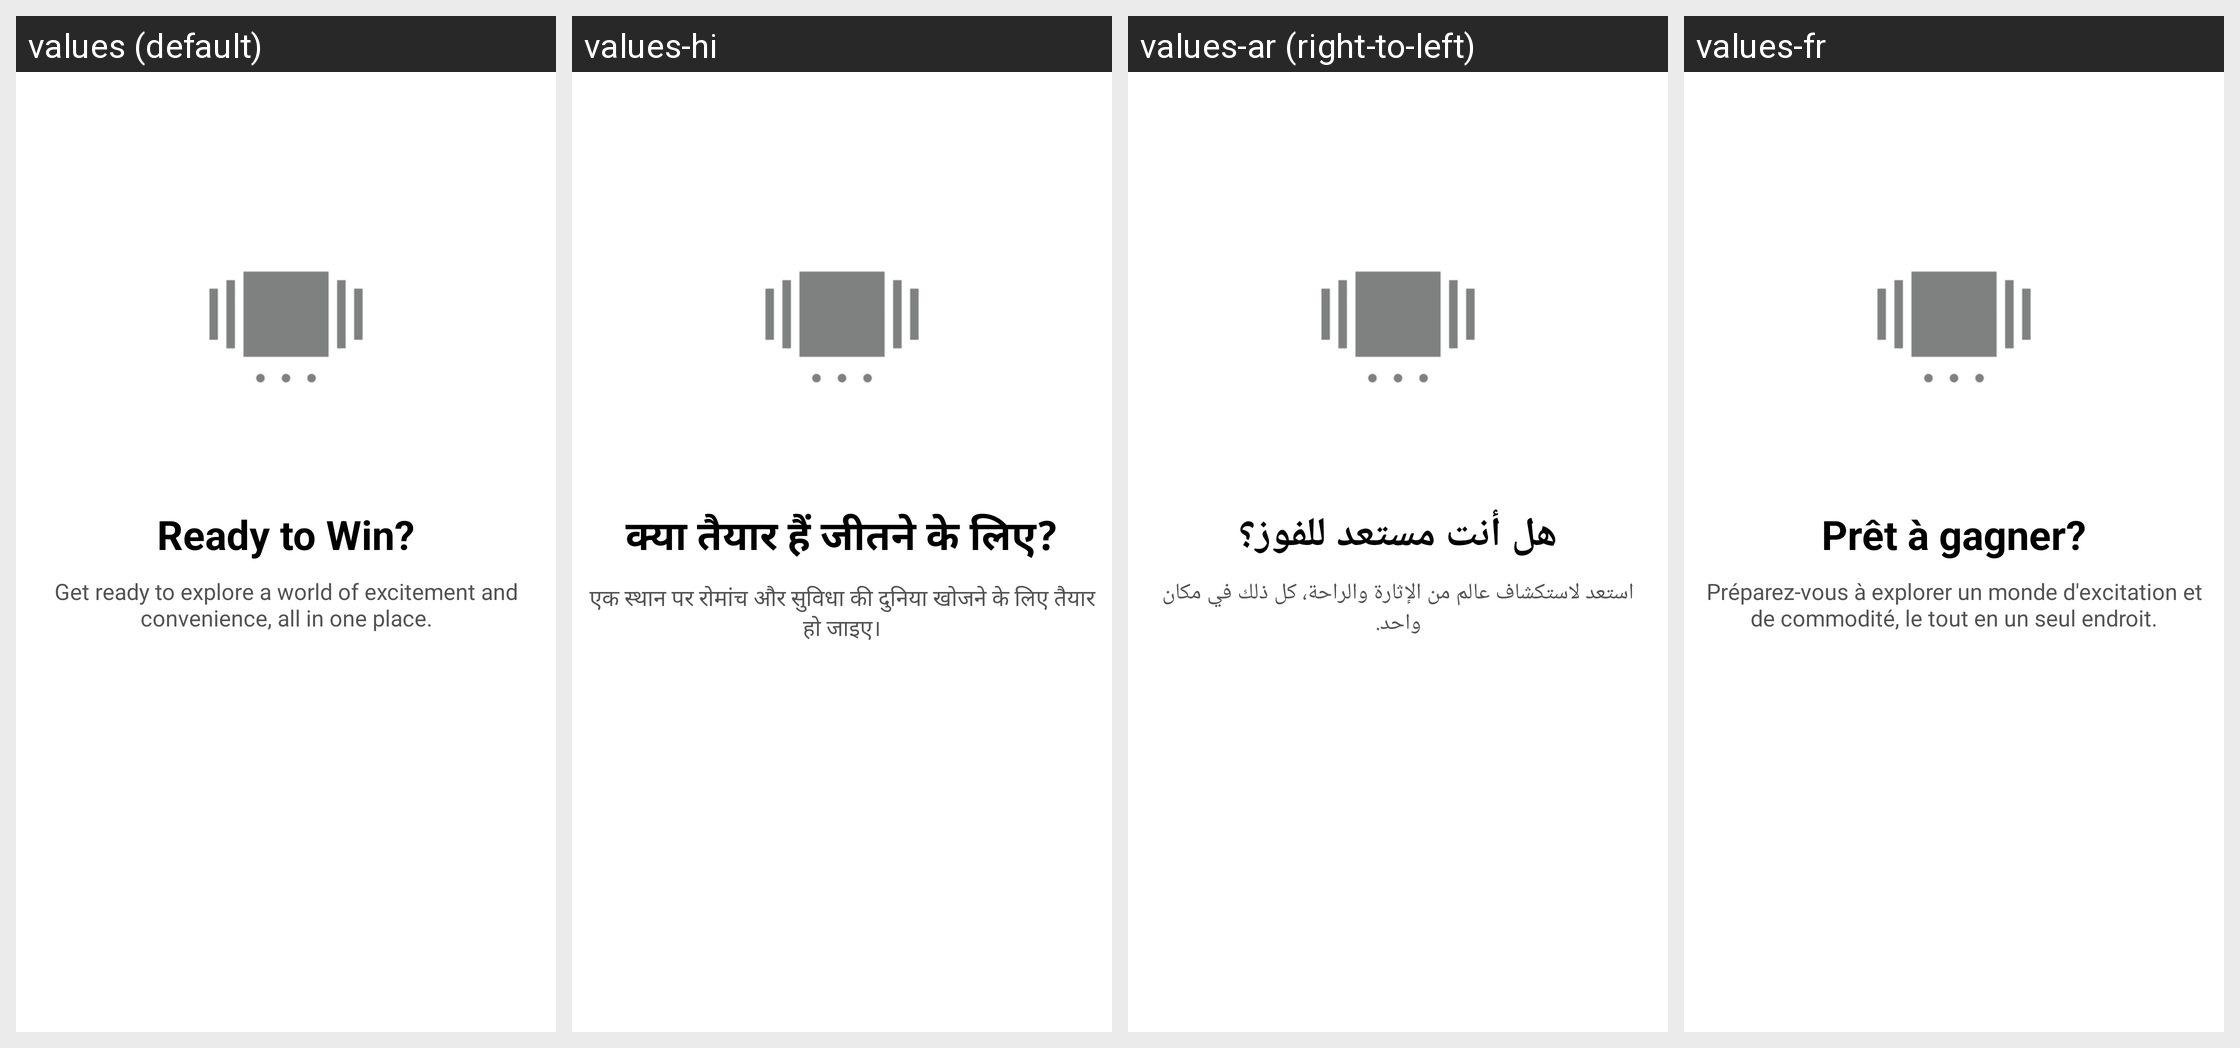

The same Android screen rendered under several of its app's locales, left to right. List the strings drawn on it with the default value and each locale's translation.
Android screen res/layout/activity_onboarding.xml rendered under 4 locales, left to right: values (default), values-hi, values-ar (right-to-left), values-fr. Device: Nexus 5 (rendered at 1080×1920; each locale shown at half size, 540×960, under a caption strip naming it); theme AppTheme.
Other locales in the repository, not shown: values-bn, values-de, values-es, values-it, values-pt, values-ta, values-te, values-ur.
Strings drawn on this screen, with the default value and each locale's value (text and hints the layout hard-codes, and strings that could not be matched under every locale, appear in the picture but are not listed):

slidetitle1
  values: Ready to Win?
  values-hi: क्या तैयार हैं जीतने के लिए?
  values-ar: هل أنت مستعد للفوز؟
  values-fr: Prêt à gagner?

slidetitle3
  values: Get ready to explore a world of excitement and convenience, all in one place.
  values-hi: एक स्थान पर रोमांच और सुविधा की दुनिया खोजने के लिए तैयार हो जाइए।
  values-ar: استعد لاستكشاف عالم من الإثارة والراحة، كل ذلك في مكان واحد.
  values-fr: Préparez-vous à explorer un monde d'excitation et de commodité, le tout en un seul endroit.
